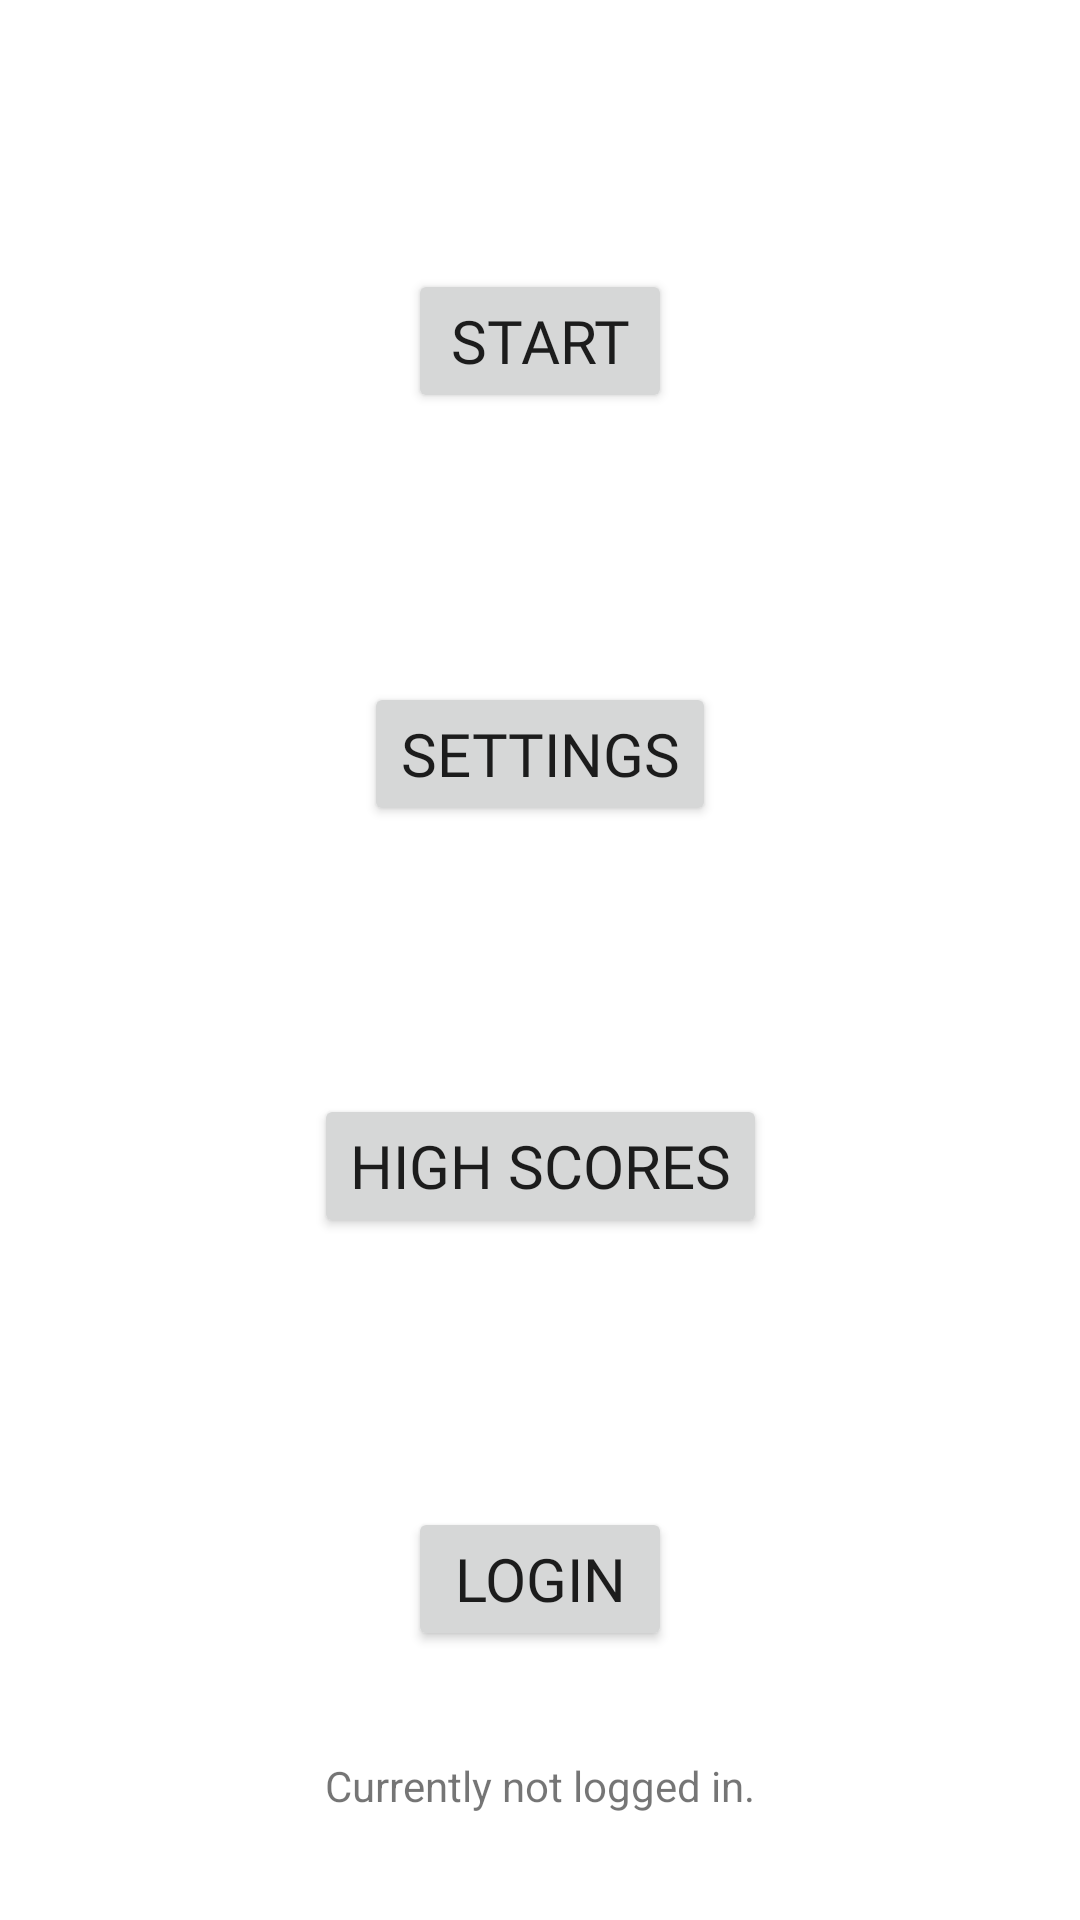

The Android layout XML behind this screen, and the referenced resources:
<!-- AndroidManifest.xml: application theme Theme.Three_In_A_Row -->
<!-- res/layout/layout_welcome.xml -->
<?xml version="1.0" encoding="utf-8"?>
<androidx.constraintlayout.widget.ConstraintLayout xmlns:android="http://schemas.android.com/apk/res/android"
    xmlns:app="http://schemas.android.com/apk/res-auto"
    xmlns:tools="http://schemas.android.com/tools"
    android:id="@+id/constr_master"
    android:layout_width="match_parent"
    android:layout_height="match_parent">

    <androidx.constraintlayout.widget.ConstraintLayout
        android:id="@+id/constr_buttons"
        android:layout_width="match_parent"
        android:layout_height="match_parent"
        app:layout_constraintBottom_toBottomOf="parent"
        app:layout_constraintEnd_toEndOf="parent"
        app:layout_constraintStart_toStartOf="parent"
        app:layout_constraintTop_toTopOf="parent">

        <Button
            android:id="@+id/btn_start"
            android:layout_width="wrap_content"
            android:layout_height="wrap_content"
            android:fontFamily="@font/synthek_r_ldr"
            android:text="@string/start"
            android:textSize="20sp"
            app:layout_constraintBottom_toTopOf="@+id/btn_settings"
            app:layout_constraintEnd_toEndOf="parent"
            app:layout_constraintStart_toStartOf="parent"
            app:layout_constraintTop_toTopOf="parent" />

        <Button
            android:id="@+id/btn_settings"
            android:layout_width="wrap_content"
            android:layout_height="wrap_content"
            android:fontFamily="@font/synthek_r_ldr"
            android:text="@string/settings"
            android:textSize="20sp"
            app:layout_constraintBottom_toTopOf="@id/btn_highscore"
            app:layout_constraintEnd_toEndOf="parent"
            app:layout_constraintStart_toStartOf="parent"
            app:layout_constraintTop_toBottomOf="@+id/btn_start" />

        <Button
            android:id="@+id/btn_highscore"
            android:layout_width="wrap_content"
            android:layout_height="wrap_content"
            android:fontFamily="@font/synthek_r_ldr"
            android:text="@string/highscore"
            android:textSize="20sp"
            app:layout_constraintBottom_toTopOf="@id/btn_login"
            app:layout_constraintEnd_toEndOf="parent"
            app:layout_constraintStart_toStartOf="parent"
            app:layout_constraintTop_toBottomOf="@+id/btn_settings" />

        <Button
            android:id="@+id/btn_login"
            android:layout_width="wrap_content"
            android:layout_height="wrap_content"
            android:fontFamily="@font/synthek_r_ldr"
            android:text="@string/login"
            android:textSize="20sp"
            app:layout_constraintBottom_toBottomOf="parent"
            app:layout_constraintEnd_toEndOf="parent"
            app:layout_constraintStart_toStartOf="parent"
            app:layout_constraintTop_toBottomOf="@id/btn_highscore" />

        <TextView
            android:id="@+id/txt_login"
            android:layout_width="wrap_content"
            android:layout_height="wrap_content"
            android:text="@string/nologin"
            app:layout_constraintBottom_toBottomOf="parent"
            app:layout_constraintEnd_toEndOf="parent"
            app:layout_constraintStart_toStartOf="parent"
            app:layout_constraintTop_toBottomOf="@+id/btn_login" />
    </androidx.constraintlayout.widget.ConstraintLayout>

    <androidx.fragment.app.FragmentContainerView
        android:id="@+id/frag_highscores"
        android:layout_width="0dp"
        android:layout_height="0dp"
        app:layout_constraintBottom_toBottomOf="parent"
        app:layout_constraintEnd_toEndOf="parent"
        app:layout_constraintStart_toStartOf="parent"
        app:layout_constraintTop_toTopOf="parent" />
</androidx.constraintlayout.widget.ConstraintLayout>
<!-- resources referenced by this layout -->
<resources>
  <string name="highscore">High Scores</string>
  <string name="login">Login</string>
  <string name="nologin">Currently not logged in.</string>
  <string name="settings">Settings</string>
  <string name="start">Start</string>
  <style name="Theme.Three_In_A_Row" parent="Theme.MaterialComponents.DayNight.NoActionBar">
          
          <item name="colorPrimary">@color/dark_green</item>
          <item name="colorPrimaryVariant">@color/neon_green</item>
          <item name="colorOnPrimary">@color/white</item>
          
          <item name="colorSecondary">@color/twitter_blue</item>
          <item name="colorSecondaryVariant">@color/dark_blue</item>
          <item name="colorOnSecondary">@color/black</item>
          
          <item name="android:statusBarColor" tools:targetApi="l">?attr/colorPrimary</item>
          
      </style>
  <color name="dark_green">#FF007700</color>
  <color name="neon_green">#FF00CC00</color>
  <color name="white">#FFFFFFFF</color>
  <color name="twitter_blue">#FF55ACEE</color>
  <color name="dark_blue">#FF0000CC</color>
  <color name="black">#FF000000</color>
</resources>
